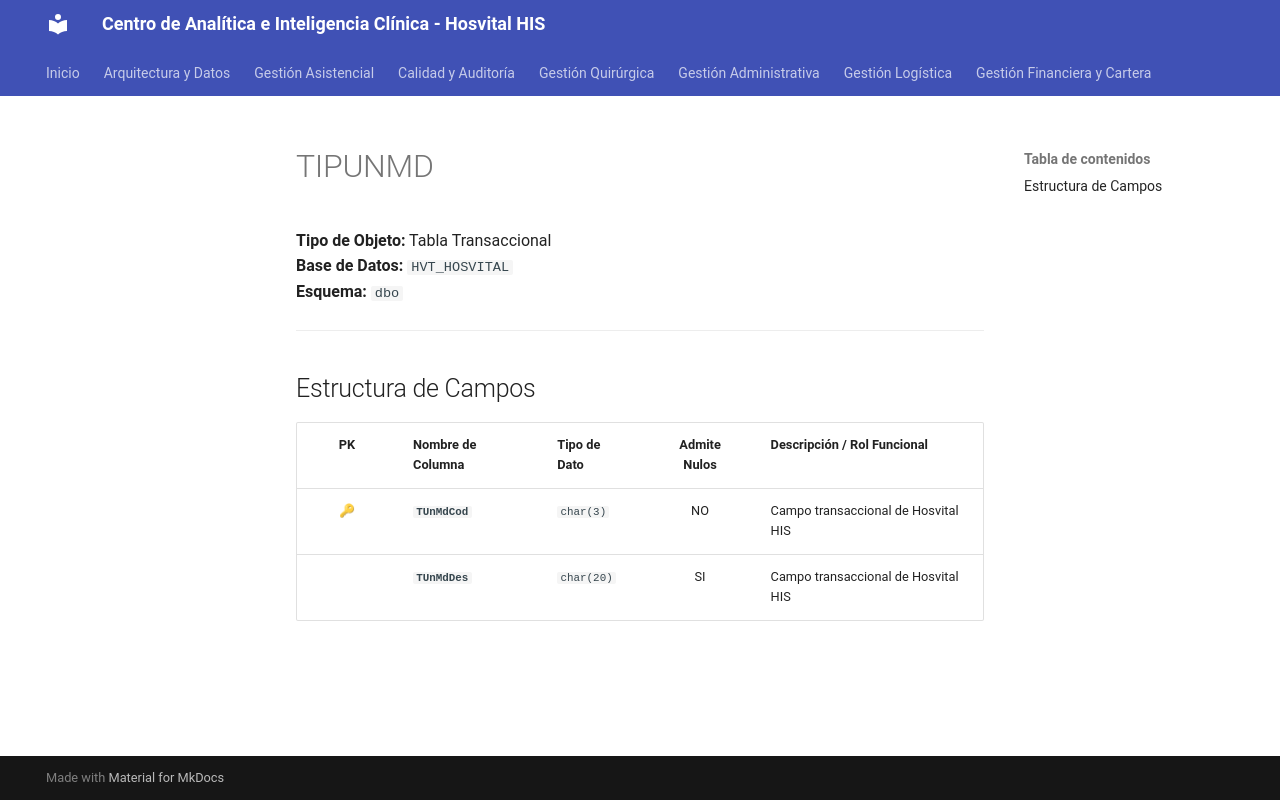

repository: SoporteSaludtech/superset-docs · page: diccionario-general/TIPUNMD/index.html · generator: mkdocs

# TIPUNMD

**Tipo de Objeto:** Tabla Transaccional  
**Base de Datos:** `HVT_HOSVITAL`  
**Esquema:** `dbo`

---

## Estructura de Campos

| PK | Nombre de Columna | Tipo de Dato | Admite Nulos | Descripción / Rol Funcional |
| :-: | :--- | :--- | :-: | :--- |
| 🔑 | **`TUnMdCod`** | `char(3)` | NO | Campo transaccional de Hosvital HIS |
|  | **`TUnMdDes`** | `char(20)` | SI | Campo transaccional de Hosvital HIS |
